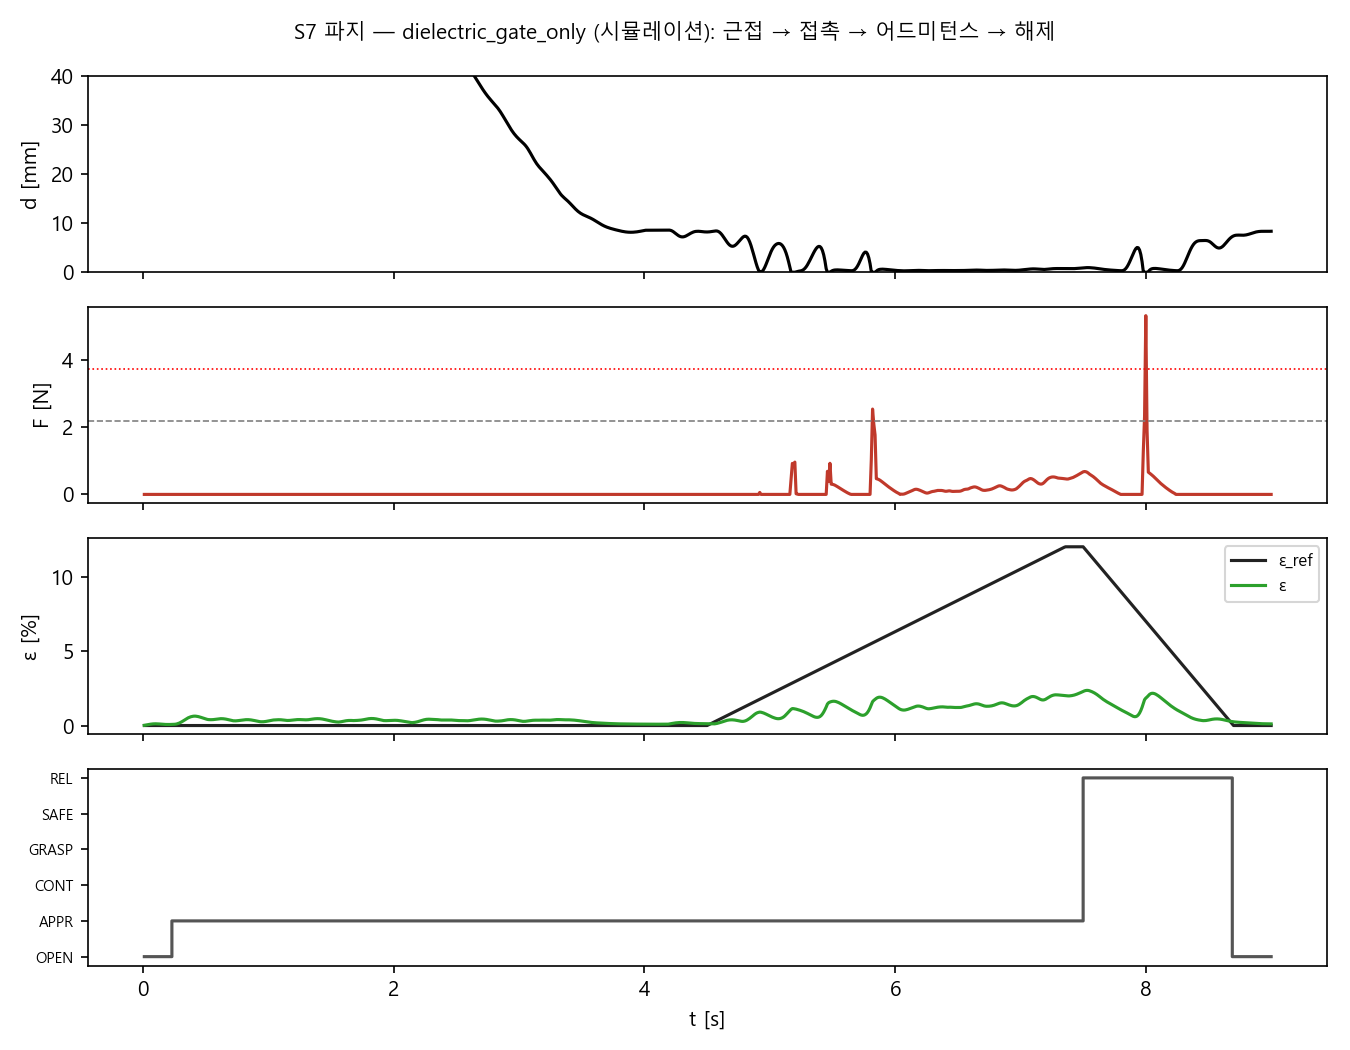

Data behind this chart, as committed beside it:
t, d, val_hat, F0, eps_ref, eps, u, state, F1
1.000000000000000021e-02, 1.426714784305123658e+02, 2.469653873718857895e+01, 0.000000000000000000e+00, 0.000000000000000000e+00, 1.439308890067771997e-02, 0.000000000000000000e+00, 0.000000000000000000e+00, 0.000000000000000000e+00
2.000000000000000389e-02, 1.422579048307361234e+02, 2.462348062358523038e+01, 0.000000000000000000e+00, 0.000000000000000000e+00, 3.076610286871850689e-02, 0.000000000000000000e+00, 0.000000000000000000e+00, 0.000000000000000000e+00
3.000000000000001277e-02, 1.418320532227353397e+02, 2.471838791687996562e+01, 0.000000000000000000e+00, 0.000000000000000000e+00, 4.636747186611048233e-02, 0.000000000000000000e+00, 0.000000000000000000e+00, 0.000000000000000000e+00
4.000000000000002165e-02, 1.414018393256286004e+02, 2.384826901964022383e+01, 0.000000000000000000e+00, 0.000000000000000000e+00, 6.186487871190134852e-02, 0.000000000000000000e+00, 0.000000000000000000e+00, 0.000000000000000000e+00
5.000000000000003053e-02, 1.409734646778135811e+02, 2.457121832298658148e+01, 0.000000000000000000e+00, 0.000000000000000000e+00, 7.688233490420669225e-02, 0.000000000000000000e+00, 0.000000000000000000e+00, 0.000000000000000000e+00
6.000000000000003941e-02, 1.405505952886871341e+02, 2.459866926078115412e+01, 0.000000000000000000e+00, 0.000000000000000000e+00, 9.049165513260055971e-02, 0.000000000000000000e+00, 0.000000000000000000e+00, 0.000000000000000000e+00
7.000000000000004829e-02, 1.401346240050064864e+02, 2.436614501585478720e+01, 0.000000000000000000e+00, 0.000000000000000000e+00, 1.017461691024219017e-01, 0.000000000000000000e+00, 0.000000000000000000e+00, 0.000000000000000000e+00
8.000000000000005718e-02, 1.397253820862298141e+02, 2.445993842197577450e+01, 0.000000000000000000e+00, 0.000000000000000000e+00, 1.099433870694561249e-01, 0.000000000000000000e+00, 0.000000000000000000e+00, 0.000000000000000000e+00
9.000000000000006606e-02, 1.393219763990105662e+02, 2.464260276848472131e+01, 0.000000000000000000e+00, 0.000000000000000000e+00, 1.147235336003377959e-01, 0.000000000000000000e+00, 0.000000000000000000e+00, 0.000000000000000000e+00
1.000000000000000749e-01, 1.389234625895036572e+02, 2.486630864962560494e+01, 0.000000000000000000e+00, 0.000000000000000000e+00, 1.160804921793436584e-01, 0.000000000000000000e+00, 0.000000000000000000e+00, 0.000000000000000000e+00
1.100000000000000838e-01, 1.385291831004962262e+02, 2.465691937804181322e+01, 0.000000000000000000e+00, 0.000000000000000000e+00, 1.143236799675231286e-01, 0.000000000000000000e+00, 0.000000000000000000e+00, 0.000000000000000000e+00
1.200000000000000927e-01, 1.381387599409426628e+02, 2.463758320934546830e+01, 0.000000000000000000e+00, 0.000000000000000000e+00, 1.100115163647504279e-01, 0.000000000000000000e+00, 0.000000000000000000e+00, 0.000000000000000000e+00
1.300000000000000877e-01, 1.377518622900958292e+02, 2.473281785587417403e+01, 0.000000000000000000e+00, 0.000000000000000000e+00, 1.038697643813212418e-01, 0.000000000000000000e+00, 0.000000000000000000e+00, 0.000000000000000000e+00
1.400000000000000966e-01, 1.373679256506393642e+02, 2.417472205197261559e+01, 0.000000000000000000e+00, 0.000000000000000000e+00, 9.670476399155021607e-02, 0.000000000000000000e+00, 0.000000000000000000e+00, 0.000000000000000000e+00
1.500000000000001055e-01, 1.369859778175889744e+02, 2.441272383340845309e+01, 0.000000000000000000e+00, 0.000000000000000000e+00, 8.931974774190840072e-02, 0.000000000000000000e+00, 0.000000000000000000e+00, 0.000000000000000000e+00
1.600000000000001144e-01, 1.366046522312211948e+02, 2.461460938706855472e+01, 0.000000000000000000e+00, 0.000000000000000000e+00, 8.244099485374238589e-02, 0.000000000000000000e+00, 0.000000000000000000e+00, 0.000000000000000000e+00
1.700000000000001232e-01, 1.362223797625811130e+02, 2.456482621964403634e+01, 0.000000000000000000e+00, 0.000000000000000000e+00, 7.665914545986346473e-02, 0.000000000000000000e+00, 0.000000000000000000e+00, 0.000000000000000000e+00
1.800000000000001321e-01, 1.358376811140761333e+02, 2.405582879458414070e+01, 0.000000000000000000e+00, 0.000000000000000000e+00, 7.238939870447612390e-02, 0.000000000000000000e+00, 0.000000000000000000e+00, 0.000000000000000000e+00
1.900000000000001410e-01, 1.354494543476935746e+02, 2.436566657472205577e+01, 0.000000000000000000e+00, 0.000000000000000000e+00, 6.985249875106822048e-02, 0.000000000000000000e+00, 0.000000000000000000e+00, 0.000000000000000000e+00
2.000000000000001499e-01, 1.350571670322049442e+02, 2.427358220895874297e+01, 0.000000000000000000e+00, 0.000000000000000000e+00, 6.907641147748082300e-02, 0.000000000000000000e+00, 0.000000000000000000e+00, 0.000000000000000000e+00
2.100000000000001588e-01, 1.346609061257977373e+02, 2.461027652521588749e+01, 0.000000000000000000e+00, 0.000000000000000000e+00, 6.991657110408598663e-02, 0.000000000000000000e+00, 0.000000000000000000e+00, 0.000000000000000000e+00
2.200000000000001676e-01, 1.342612899634752637e+02, 2.418891190172425354e+01, 0.000000000000000000e+00, 0.000000000000000000e+00, 7.209079026383817534e-02, 0.000000000000000000e+00, 0.000000000000000000e+00, 0.000000000000000000e+00
2.300000000000001765e-01, 1.338592865941482444e+02, 2.326165424446472940e+01, 0.000000000000000000e+00, 0.000000000000000000e+00, 7.522366401507780964e-02, 0.000000000000000000e+00, 0.000000000000000000e+00, 0.000000000000000000e+00
2.400000000000001854e-01, 1.334560003973969629e+02, 2.390403382502557506e+01, 0.000000000000000000e+00, 0.000000000000000000e+00, 7.889476456072784527e-02, 6.532769456270699493e-01, 1.000000000000000000e+00, 0.000000000000000000e+00
2.500000000000001665e-01, 1.330524836037799048e+02, 2.443914130947382546e+01, 0.000000000000000000e+00, 0.000000000000000000e+00, 8.268516963973861211e-02, 2.967709901091748037e+00, 1.000000000000000000e+00, 0.000000000000000000e+00
2.600000000000001754e-01, 1.326505078190449751e+02, 2.419886215333707113e+01, 0.000000000000000000e+00, 0.000000000000000000e+00, 9.177653626123626063e-02, 2.589940974570595245e+00, 1.000000000000000000e+00, 0.000000000000000000e+00
2.700000000000001843e-01, 1.322512740277179546e+02, 2.466121056627314090e+01, 0.000000000000000000e+00, 0.000000000000000000e+00, 1.097367599147023309e-01, 3.724666942290292937e+00, 1.000000000000000000e+00, 0.000000000000000000e+00
2.800000000000001932e-01, 1.318527894561110543e+02, 2.441377017202012922e+01, 0.000000000000000000e+00, 0.000000000000000000e+00, 1.355549425011143561e-01, 2.757621091175542105e+00, 1.000000000000000000e+00, 0.000000000000000000e+00
2.900000000000002021e-01, 1.314534289198907118e+02, 2.432100603593415045e+01, 0.000000000000000000e+00, 0.000000000000000000e+00, 1.689836498782190111e-01, 2.880430873278470472e+00, 1.000000000000000000e+00, 0.000000000000000000e+00
3.000000000000002109e-01, 1.310524998487315713e+02, 2.442480958223885779e+01, 0.000000000000000000e+00, 0.000000000000000000e+00, 2.102101941357954751e-01, 3.249503728329949936e+00, 1.000000000000000000e+00, 0.000000000000000000e+00
3.100000000000002198e-01, 1.306499273676798225e+02, 2.438243249892990860e+01, 0.000000000000000000e+00, 0.000000000000000000e+00, 2.577318273240882252e-01, 2.485450737198746651e+00, 1.000000000000000000e+00, 0.000000000000000000e+00
3.200000000000002287e-01, 1.302470458239359914e+02, 2.433595565104863923e+01, 0.000000000000000000e+00, 0.000000000000000000e+00, 3.100069717486481080e-01, 1.346361109935102718e+00, 1.000000000000000000e+00, 0.000000000000000000e+00
3.300000000000002376e-01, 1.298466121115031058e+02, 2.433700119308462462e+01, 0.000000000000000000e+00, 0.000000000000000000e+00, 3.653121063994477780e-01, 7.731076915709103048e-01, 1.000000000000000000e+00, 0.000000000000000000e+00
3.400000000000002465e-01, 1.294517090310281446e+02, 2.452019571377329399e+01, 0.000000000000000000e+00, 0.000000000000000000e+00, 4.205766386387719269e-01, 3.492290218465505802e-01, 1.000000000000000000e+00, 0.000000000000000000e+00
3.500000000000002554e-01, 1.290648280480789367e+02, 2.463724965312657744e+01, 0.000000000000000000e+00, 0.000000000000000000e+00, 4.724509068129484346e-01, 5.896197482008513902e-01, 1.000000000000000000e+00, 0.000000000000000000e+00
3.600000000000002642e-01, 1.286870415571543731e+02, 2.434326268514689673e+01, 0.000000000000000000e+00, 0.000000000000000000e+00, 5.184306189950557142e-01, 8.751817056928015148e-01, 1.000000000000000000e+00, 0.000000000000000000e+00
3.700000000000002731e-01, 1.283168073072764628e+02, 2.437838843606726869e+01, 0.000000000000000000e+00, 0.000000000000000000e+00, 5.564881003738421095e-01, 5.090817090300419068e-01, 1.000000000000000000e+00, 0.000000000000000000e+00
3.800000000000002820e-01, 1.279504502536443766e+02, 2.437642898534329561e+01, 0.000000000000000000e+00, 0.000000000000000000e+00, 5.866890706305253333e-01, 1.364572952827511898e-01, 1.000000000000000000e+00, 0.000000000000000000e+00
3.900000000000002909e-01, 1.275829230815732558e+02, 2.419879703190084896e+01, 0.000000000000000000e+00, 0.000000000000000000e+00, 6.093736555912931951e-01, 0.000000000000000000e+00, 1.000000000000000000e+00, 0.000000000000000000e+00
4.000000000000002998e-01, 1.272091136877244111e+02, 2.412969088943630425e+01, 0.000000000000000000e+00, 0.000000000000000000e+00, 6.243397510735314571e-01, 0.000000000000000000e+00, 1.000000000000000000e+00, 0.000000000000000000e+00
4.100000000000003086e-01, 1.268249685288501070e+02, 2.456734914808825820e+01, 0.000000000000000000e+00, 0.000000000000000000e+00, 6.306009385645605647e-01, 0.000000000000000000e+00, 1.000000000000000000e+00, 0.000000000000000000e+00
4.200000000000003175e-01, 1.264286168101481707e+02, 2.436767681528796814e+01, 0.000000000000000000e+00, 0.000000000000000000e+00, 6.281097911419251112e-01, 0.000000000000000000e+00, 1.000000000000000000e+00, 0.000000000000000000e+00
4.300000000000003264e-01, 1.260207589231300318e+02, 2.436214334427444683e+01, 0.000000000000000000e+00, 0.000000000000000000e+00, 6.177039160420034758e-01, 0.000000000000000000e+00, 1.000000000000000000e+00, 0.000000000000000000e+00
4.400000000000003353e-01, 1.256042115746970893e+02, 2.419198104317006326e+01, 0.000000000000000000e+00, 0.000000000000000000e+00, 6.006696171952691232e-01, 0.000000000000000000e+00, 1.000000000000000000e+00, 0.000000000000000000e+00
4.500000000000003442e-01, 1.251830408065103768e+02, 2.436785928804142642e+01, 0.000000000000000000e+00, 0.000000000000000000e+00, 5.784943785456493348e-01, 0.000000000000000000e+00, 1.000000000000000000e+00, 0.000000000000000000e+00
4.600000000000003531e-01, 1.247615232732706545e+02, 2.472594905041549040e+01, 0.000000000000000000e+00, 0.000000000000000000e+00, 5.527244073675121605e-01, 0.000000000000000000e+00, 1.000000000000000000e+00, 0.000000000000000000e+00
4.700000000000003619e-01, 1.243432061762819103e+02, 2.407164076549134535e+01, 0.000000000000000000e+00, 0.000000000000000000e+00, 5.248639696751163930e-01, 0.000000000000000000e+00, 1.000000000000000000e+00, 0.000000000000000000e+00
4.800000000000003708e-01, 1.239302922456610077e+02, 2.437670534892299301e+01, 0.000000000000000000e+00, 0.000000000000000000e+00, 4.962939266699060159e-01, 0.000000000000000000e+00, 1.000000000000000000e+00, 0.000000000000000000e+00
4.900000000000003797e-01, 1.235234564509017474e+02, 2.439138438547294285e+01, 0.000000000000000000e+00, 0.000000000000000000e+00, 4.682051750332936746e-01, 1.638474430318375141e-01, 1.000000000000000000e+00, 0.000000000000000000e+00
5.000000000000003331e-01, 1.231220620792937268e+02, 2.444585680584340892e+01, 0.000000000000000000e+00, 0.000000000000000000e+00, 4.415488073501626087e-01, 3.782137132357306086e-01, 1.000000000000000000e+00, 0.000000000000000000e+00
5.100000000000003419e-01, 1.227246373775948030e+02, 2.451105105790729510e+01, 0.000000000000000000e+00, 0.000000000000000000e+00, 4.170058671989730348e-01, 7.774663192258959299e-01, 1.000000000000000000e+00, 0.000000000000000000e+00
5.200000000000003508e-01, 1.223303480379800590e+02, 2.411476896470430376e+01, 0.000000000000000000e+00, 0.000000000000000000e+00, 3.999977112803797530e-01, 4.046167644767173499e-01, 1.000000000000000000e+00, 0.000000000000000000e+00
5.300000000000003597e-01, 1.219386507204675212e+02, 2.442025329919353283e+01, 0.000000000000000000e+00, 0.000000000000000000e+00, 3.925237532257893069e-01, 1.573379018465033141e-01, 1.000000000000000000e+00, 0.000000000000000000e+00
5.400000000000003686e-01, 1.215463467554146320e+02, 2.472662074431813650e+01, 0.000000000000000000e+00, 0.000000000000000000e+00, 3.910790097276197752e-01, 1.145219976285426711e+00, 1.000000000000000000e+00, 0.000000000000000000e+00
5.500000000000003775e-01, 1.211513225039303592e+02, 2.423300116181367869e+01, 0.000000000000000000e+00, 0.000000000000000000e+00, 3.925381539323936075e-01, 0.000000000000000000e+00, 1.000000000000000000e+00, 0.000000000000000000e+00
5.600000000000003864e-01, 1.207538754427090026e+02, 2.445972522658711767e+01, 0.000000000000000000e+00, 0.000000000000000000e+00, 3.983075650908800003e-01, 4.077122434275555207e-01, 1.000000000000000000e+00, 0.000000000000000000e+00
5.700000000000003952e-01, 1.203559041873044180e+02, 2.448768702662552244e+01, 0.000000000000000000e+00, 0.000000000000000000e+00, 4.090332096805856521e-01, 8.231308745958543227e-02, 1.000000000000000000e+00, 0.000000000000000000e+00
5.800000000000004041e-01, 1.199578968833387904e+02, 2.423853903640055307e+01, 0.000000000000000000e+00, 0.000000000000000000e+00, 4.224632752010044068e-01, 0.000000000000000000e+00, 1.000000000000000000e+00, 0.000000000000000000e+00
5.900000000000004130e-01, 1.195607457275479248e+02, 2.465656815139628577e+01, 0.000000000000000000e+00, 0.000000000000000000e+00, 4.364912075080217835e-01, 0.000000000000000000e+00, 1.000000000000000000e+00, 0.000000000000000000e+00
6.000000000000004219e-01, 1.191645391638129610e+02, 2.434275932623903671e+01, 0.000000000000000000e+00, 0.000000000000000000e+00, 4.483465941222474216e-01, 0.000000000000000000e+00, 1.000000000000000000e+00, 0.000000000000000000e+00
... 840 more rows
